Image classification data set "lego-image-classification" (tvuylsteke/lego-image-classification on GitHub). Class labels (3): no brick, brick 2x4, brick 1x2.

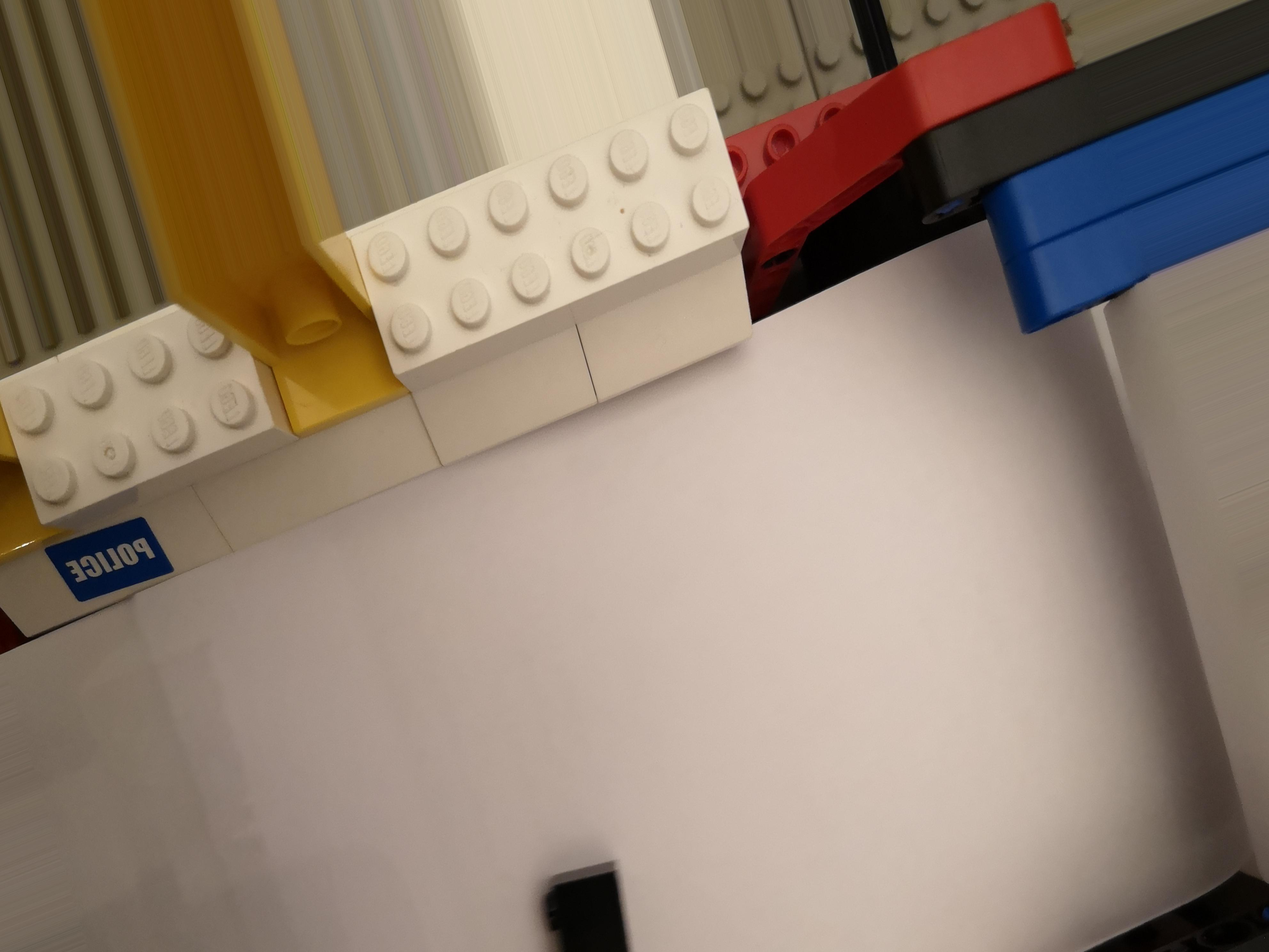
Label: brick 1x2

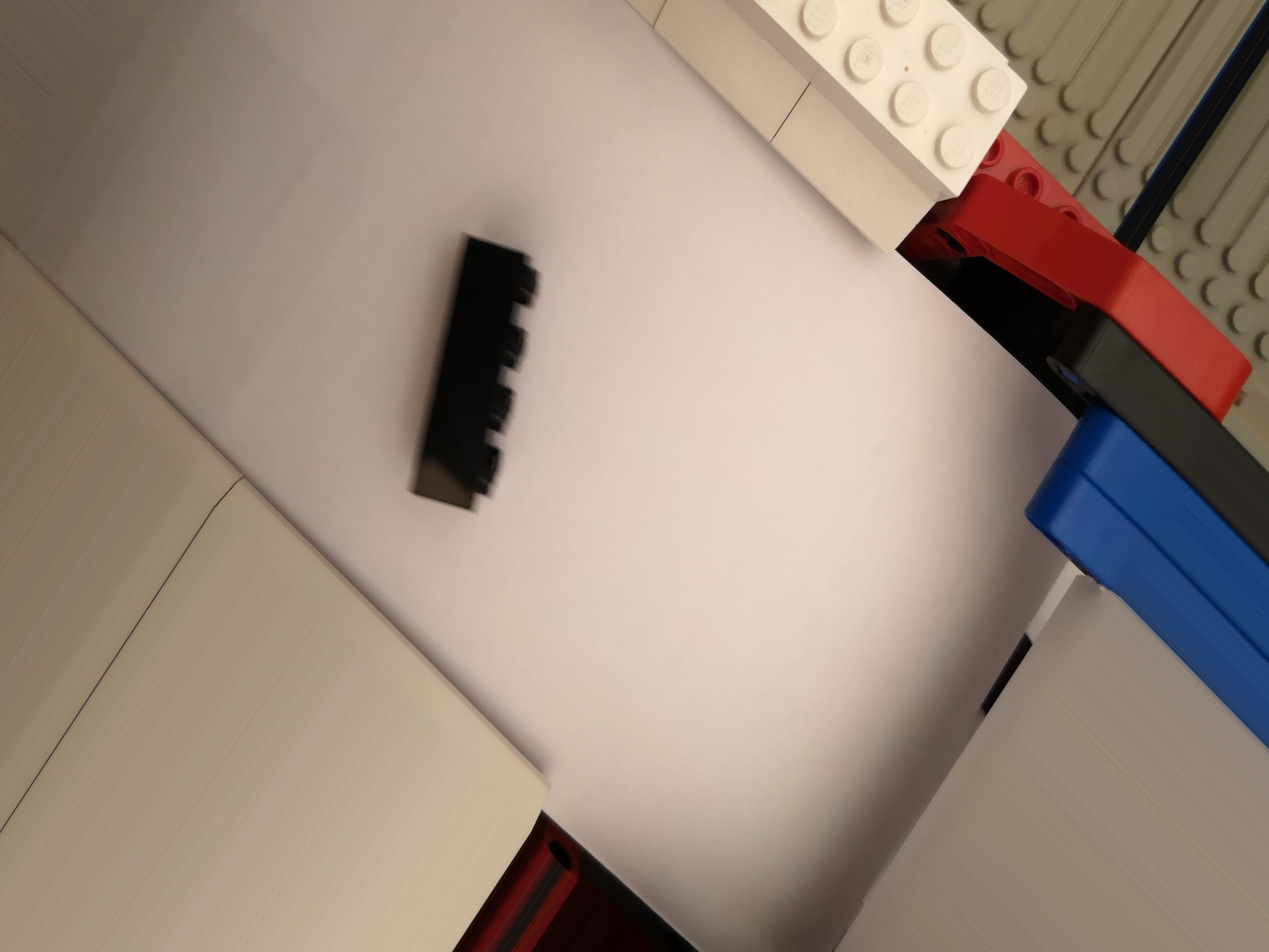
Label: brick 2x4

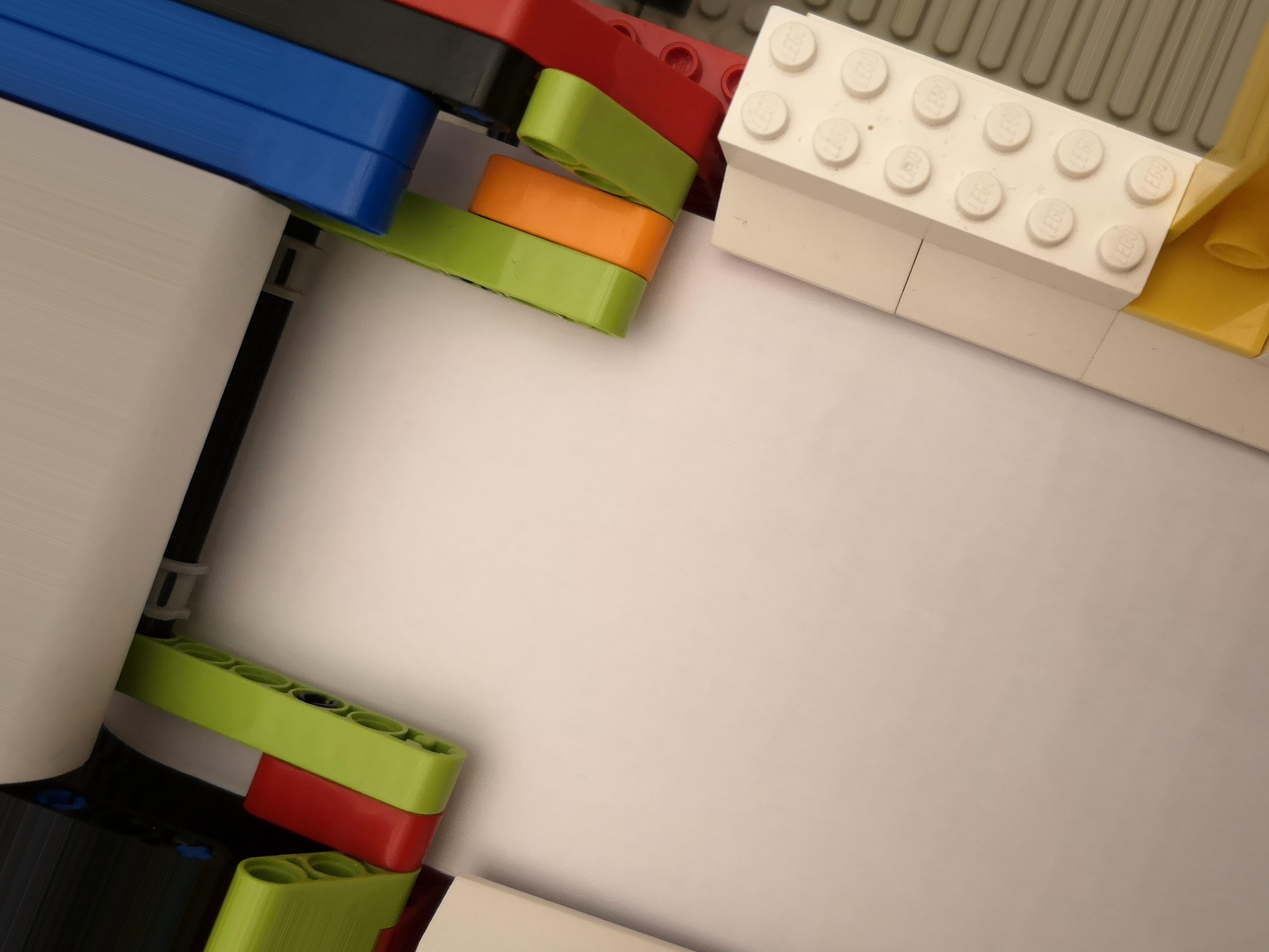
Label: no brick

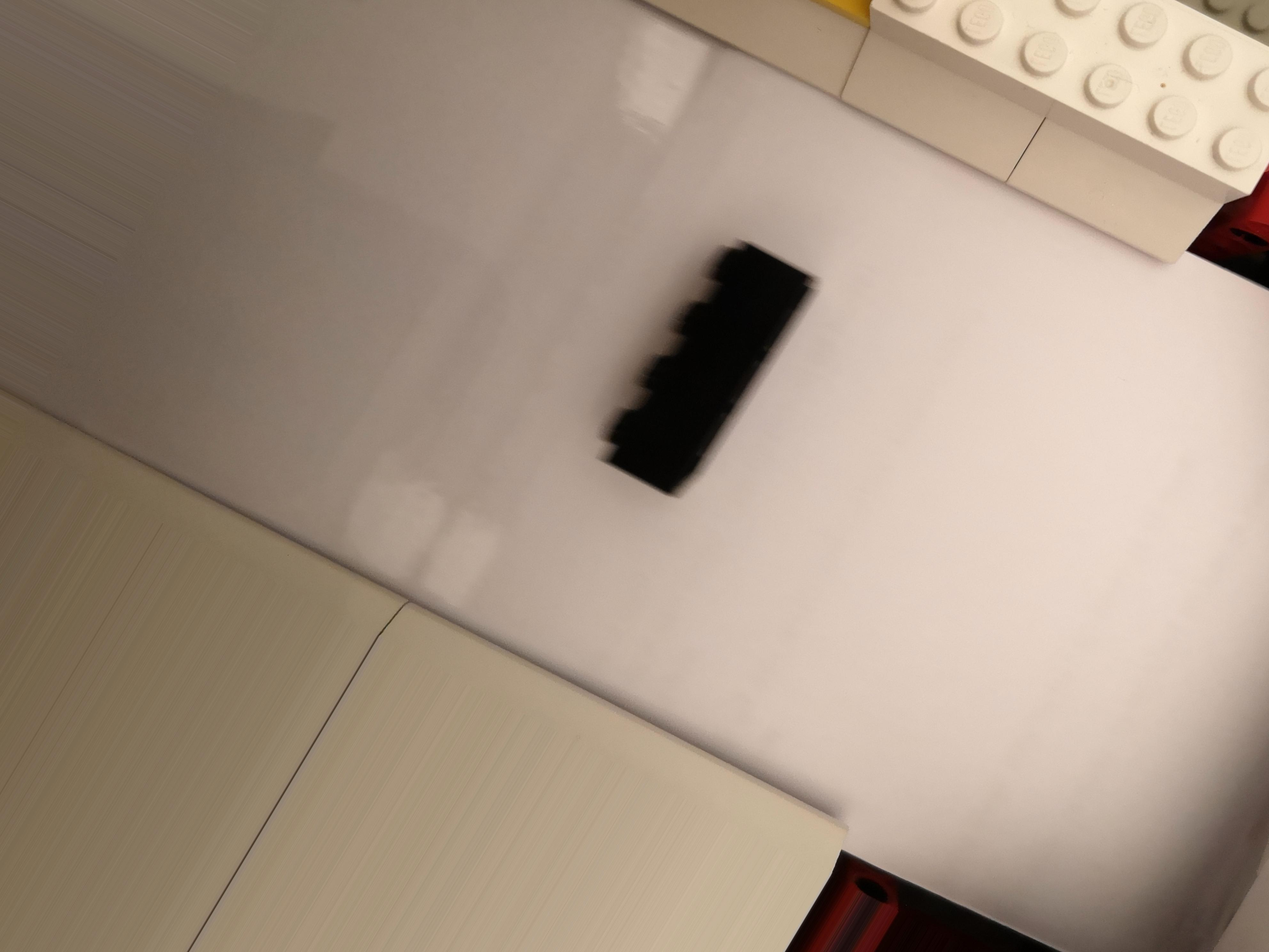
Label: brick 2x4

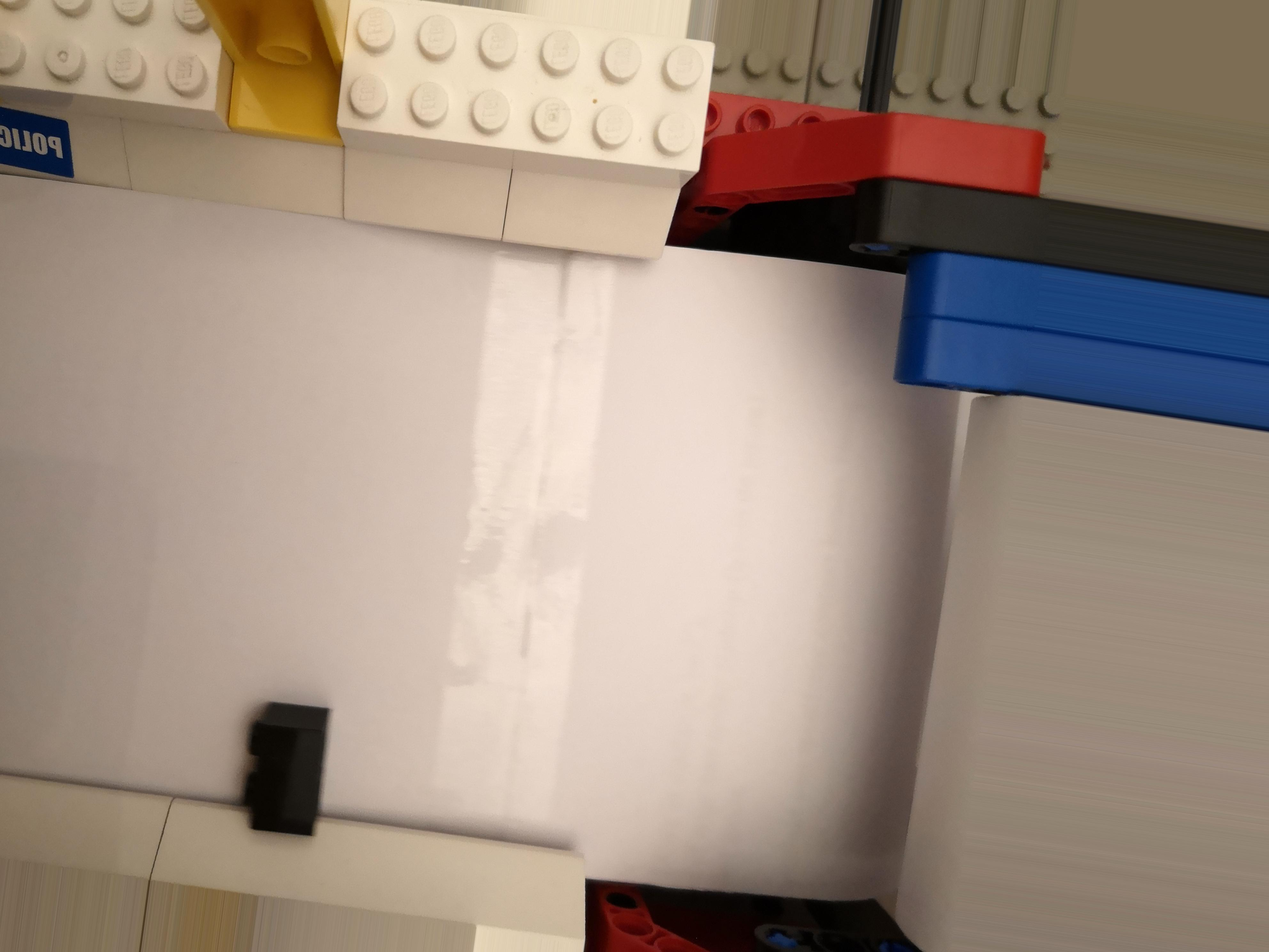
Label: brick 1x2

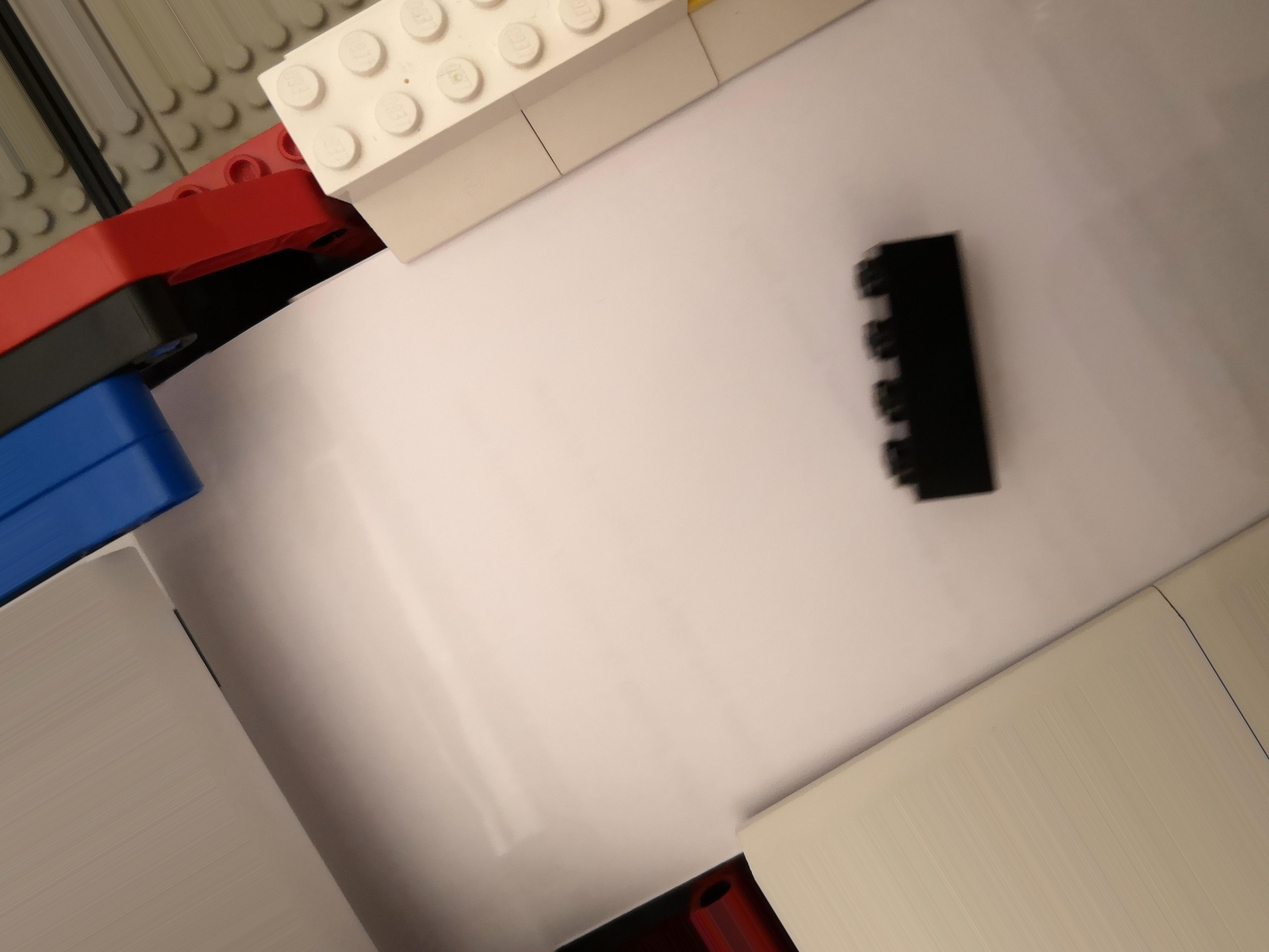
Label: brick 2x4
